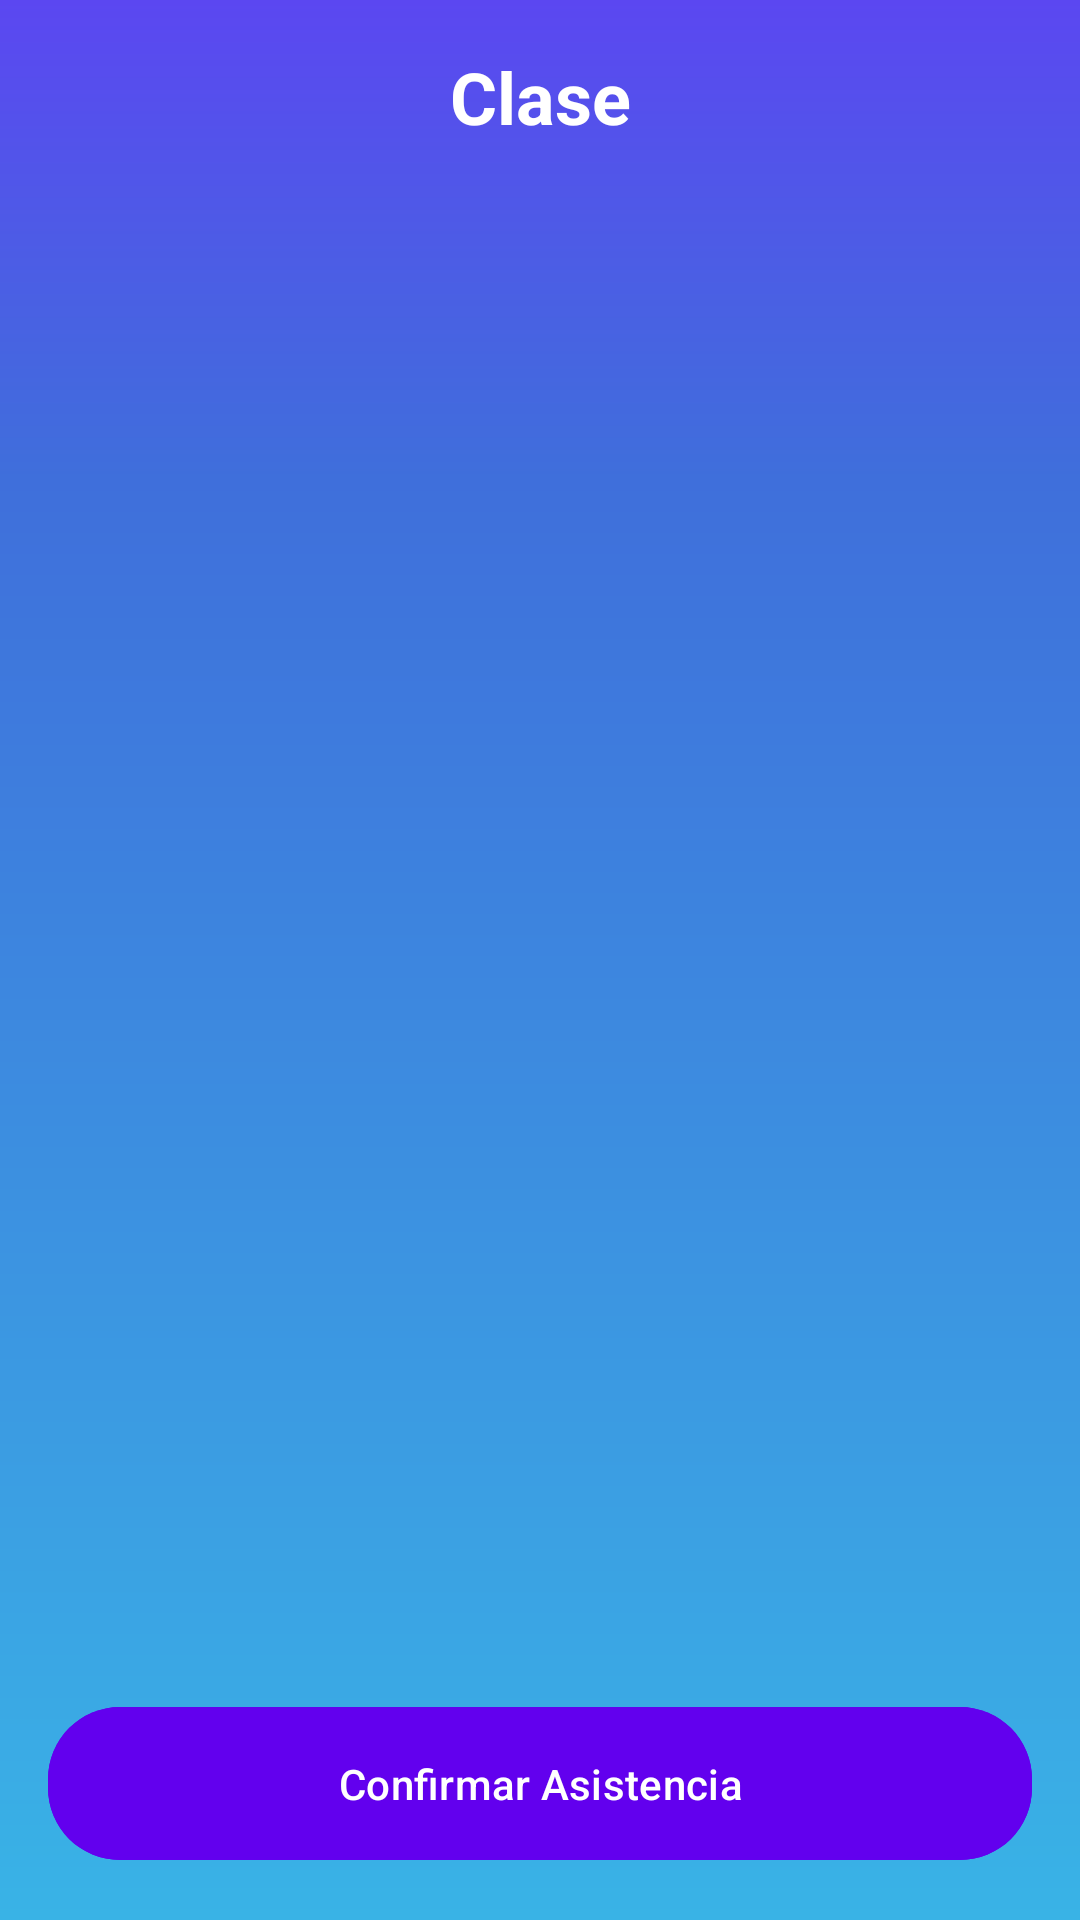

Layout XML and referenced resources for this Android screen:
<!-- AndroidManifest.xml: application theme Theme.Proyecto_movil -->
<!-- res/layout/activity_asistencia.xml -->
<?xml version="1.0" encoding="utf-8"?>
<LinearLayout
    xmlns:android="http://schemas.android.com/apk/res/android"
    xmlns:app="http://schemas.android.com/apk/res-auto"
    android:orientation="vertical"
    android:layout_width="match_parent"
    android:layout_height="match_parent"
    android:padding="16dp"
    android:background="@drawable/gradient_bg">

    <TextView
        android:id="@+id/tvClaseTitulo"
        android:layout_width="match_parent"
        android:layout_height="wrap_content"
        android:text="Clase"
        android:textColor="@color/white"
        android:textSize="24sp"
        android:textStyle="bold"
        android:gravity="center"
        android:layout_marginBottom="16dp"/>

    <androidx.recyclerview.widget.RecyclerView
        android:id="@+id/rvEstudiantes"
        android:layout_width="match_parent"
        android:layout_height="0dp"
        android:layout_weight="1"
        android:clipToPadding="false"
        android:paddingBottom="8dp"/>

    <com.google.android.material.button.MaterialButton
        android:id="@+id/btnConfirmarAsistencia"
        android:layout_width="match_parent"
        android:layout_height="wrap_content"
        android:text="Confirmar Asistencia"
        android:textColor="@color/white"
        android:layout_marginTop="12dp"
        android:padding="16dp"
        android:backgroundTint="@color/purple_500"
        app:cornerRadius="24dp"
        app:elevation="6dp"/>
</LinearLayout>
<!-- resources referenced by this layout -->
<resources>
  <color name="purple_500">#6200EE</color>
  <color name="white">#FFFFFF</color>
  <!-- drawable gradient_bg (drawable) -->
  <shape xmlns:android="http://schemas.android.com/apk/res/android"
      android:shape="rectangle">
  
      <gradient
          android:type="linear"
          android:angle="270"
          android:startColor="@color/gradTopPurple"
          android:centerColor="@color/gradMidBlue"
          android:endColor="@color/gradBottomBlue"
          android:centerY="0.25"
          android:dither="true"
          android:useLevel="false" />
  </shape>
  <style name="Theme.Proyecto_movil" parent="Theme.MaterialComponents.DayNight.NoActionBar">
          
          <item name="colorPrimary">@color/purple_500</item>
          <item name="colorPrimaryVariant">@color/purple_700</item>
          <item name="colorOnPrimary">@color/white</item>
  
          
          <item name="colorSecondary">@color/teal_200</item>
          <item name="colorSecondaryVariant">@color/teal_700</item>
          <item name="colorOnSecondary">@color/black</item>
  
          
          <item name="android:statusBarColor">?attr/colorPrimaryVariant</item>
      </style>
  <color name="gradTopPurple">#5B47F1</color>
  <color name="gradMidBlue">#3F6FDB</color>
  <color name="gradBottomBlue">#39B3E6</color>
  <color name="purple_700">#3700B3</color>
  <color name="teal_200">#03DAC5</color>
  <color name="teal_700">#018786</color>
  <color name="black">#000000</color>
</resources>
